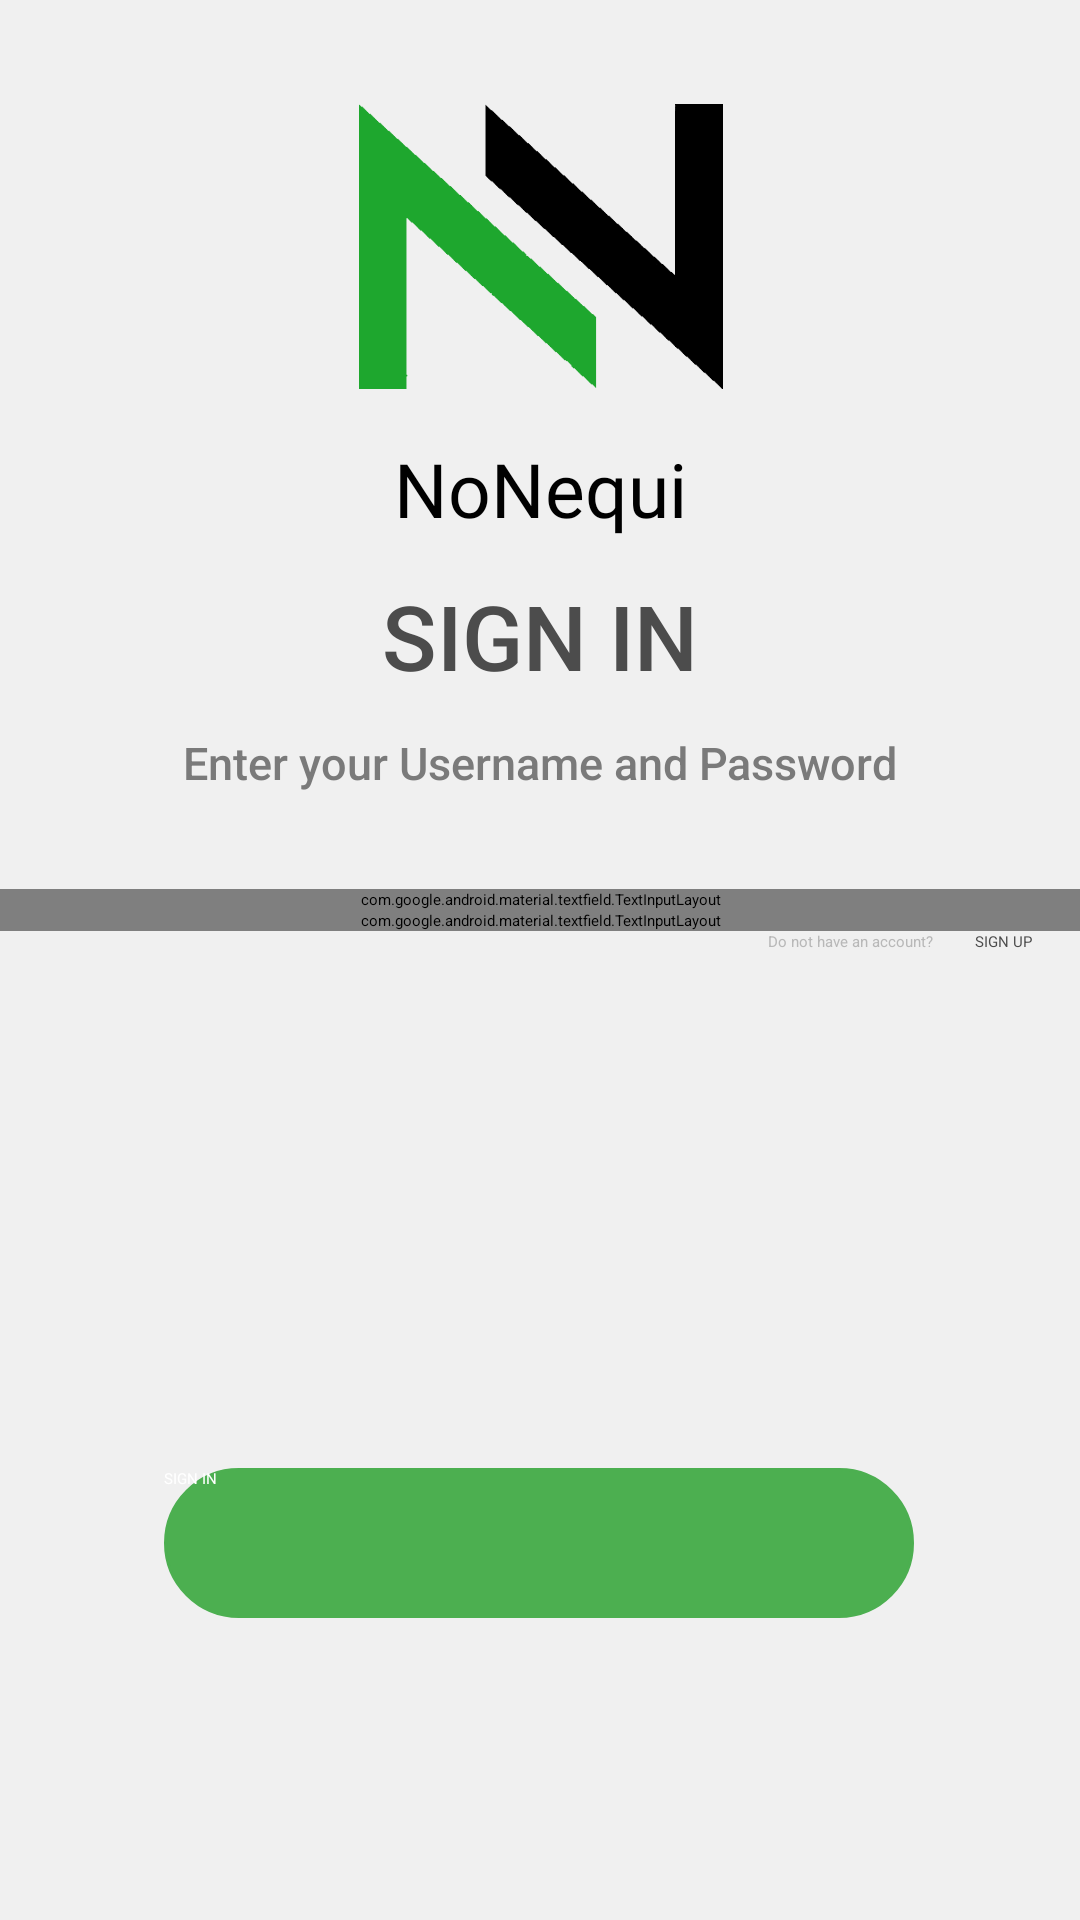

Reconstruct the res/layout file that produces this screen, plus the resources it refers to.
<!-- AndroidManifest.xml: application theme Theme.App.SplashScreen -->
<!-- res/layout/activity_sign_in.xml -->
<?xml version="1.0" encoding="utf-8"?>
<ScrollView xmlns:tools="http://schemas.android.com/tools"
    android:layout_width="match_parent"
    android:layout_height="match_parent"
    xmlns:android="http://schemas.android.com/apk/res/android"
    xmlns:app="http://schemas.android.com/apk/res-auto"
    tools:context="Views.Login.SignIn"
    android:background="@color/backgroundColor"
    android:fillViewport="true">

    <androidx.constraintlayout.widget.ConstraintLayout
        android:id="@+id/constraint"
        android:layout_width="match_parent"
        android:layout_height="wrap_content">

        <ImageView
            android:id="@+id/logo"
            android:layout_width="124dp"
            android:layout_height="104dp"
            android:layout_marginTop="30dp"
            android:src="@mipmap/logo"
            app:layout_constraintEnd_toEndOf="parent"
            app:layout_constraintStart_toStartOf="parent"
            app:layout_constraintTop_toTopOf="parent" />


        <Button
            android:id="@+id/signInButtonSI"
            android:layout_width="250dp"
            android:layout_height="50dp"
            android:layout_marginBottom="40dp"
            android:layout_marginTop="15dp"
            android:background="@drawable/style_button_fill"
            android:text="@string/buttonLogin"
            android:textColor="@color/white"
            app:layout_constraintBottom_toBottomOf="parent"
            app:layout_constraintEnd_toEndOf="parent"
            app:layout_constraintHorizontal_bias="0.496"
            app:layout_constraintStart_toStartOf="parent"
            app:layout_constraintTop_toBottomOf="@+id/textView"
            app:layout_constraintVertical_bias="0.721" />

        <TextView
            android:id="@+id/subtitle"
            android:layout_width="wrap_content"
            android:layout_height="wrap_content"
            android:layout_marginTop="12dp"
            android:fontFamily="sans-serif-medium"
            android:text="@string/textSignIn"
            android:textColor="#7A7A7A"
            android:textSize="15sp"
            app:layout_constraintEnd_toEndOf="parent"
            app:layout_constraintStart_toStartOf="parent"
            app:layout_constraintTop_toBottomOf="@+id/titleText" />

        <com.google.android.material.textfield.TextInputLayout
            android:id="@+id/InputPassword"
            style="@style/Widget.MaterialComponents.TextInputLayout.OutlinedBox"
            android:layout_width="match_parent"
            android:layout_height="wrap_content"
            android:hint="@string/password"
            android:paddingHorizontal="20dp"
            android:textColorHint="#B8B8B8"
            app:endIconMode="password_toggle"
            app:errorEnabled="true"
            app:errorIconDrawable="@null"
            app:layout_constraintEnd_toEndOf="parent"
            app:layout_constraintHorizontal_bias="0.0"
            app:layout_constraintStart_toStartOf="parent"
            app:layout_constraintTop_toBottomOf="@+id/InputPhoneNumber"
            app:startIconDrawable="@drawable/ic_baseline_lock_24">

            <com.google.android.material.textfield.TextInputEditText
                android:layout_width="match_parent"
                android:layout_height="match_parent"
                android:layout_marginTop="108dp"
                android:inputType="textPassword"
                android:maxLines="1"
                app:layout_constraintTop_toBottomOf="@+id/subtitle"
                tools:ignore="TouchTargetSizeCheck,SpeakableTextPresentCheck"
                tools:layout_editor_absoluteX="20dp" />
        </com.google.android.material.textfield.TextInputLayout>

        <TextView
            android:id="@+id/titleText"
            android:layout_width="wrap_content"
            android:layout_height="wrap_content"
            android:layout_marginTop="12dp"
            android:fontFamily="sans-serif-medium"
            android:text="@string/signInTitle"
            android:textColor="#4C4C4C"
            android:textSize="30sp"
            app:layout_constraintEnd_toEndOf="parent"
            app:layout_constraintStart_toStartOf="parent"
            app:layout_constraintTop_toBottomOf="@+id/appName" />

        <com.google.android.material.textfield.TextInputLayout
            android:id="@+id/InputPhoneNumber"
            style="@style/Widget.MaterialComponents.TextInputLayout.OutlinedBox"
            android:layout_width="match_parent"
            android:layout_height="wrap_content"
            android:hint="@string/phone_number"
            android:paddingHorizontal="20dp"
            android:layout_marginTop="32dp"
            android:textColorHint="#B8B8B8"
            app:errorEnabled="true"
            app:layout_constraintEnd_toEndOf="parent"
            app:layout_constraintHorizontal_bias="0.0"
            app:layout_constraintStart_toStartOf="parent"
            app:layout_constraintTop_toBottomOf="@+id/subtitle"
            app:startIconDrawable="@android:drawable/stat_sys_phone_call">

            <com.google.android.material.textfield.TextInputEditText
                android:layout_width="match_parent"
                android:layout_height="match_parent"
                android:layout_marginTop="24dp"
                android:inputType="number"
                android:minHeight="48dp"
                android:maxLength="10"
                android:maxLines="1"
                app:layout_constraintTop_toBottomOf="@+id/subtitle"
                tools:ignore="SpeakableTextPresentCheck"
                tools:layout_editor_absoluteX="20dp" />
        </com.google.android.material.textfield.TextInputLayout>

        <TextView
            android:id="@+id/appName"
            android:layout_width="wrap_content"
            android:layout_height="wrap_content"
            android:layout_marginTop="12dp"
            android:fontFamily="@font/techno_hideo"
            android:text="@string/nameIcon"
            android:textAlignment="center"
            android:textColor="@color/black"
            android:textSize="25sp"
            app:layout_constraintEnd_toEndOf="parent"
            app:layout_constraintStart_toStartOf="parent"
            app:layout_constraintTop_toBottomOf="@+id/logo" />

        <TextView
            android:id="@+id/textView"
            android:layout_width="wrap_content"
            android:layout_height="wrap_content"
            android:layout_marginStart="164dp"
            android:layout_marginEnd="14dp"
            android:text="@string/dontHaveAccount"
            android:textColor="#B8B8B8"
            app:layout_constraintEnd_toStartOf="@+id/signUpClickableText"
            app:layout_constraintHorizontal_bias="1.0"
            app:layout_constraintStart_toStartOf="parent"
            app:layout_constraintTop_toBottomOf="@+id/InputPassword" />

        <TextView
            android:id="@+id/signUpClickableText"
            android:layout_width="wrap_content"
            android:layout_height="wrap_content"
            android:layout_marginEnd="16dp"
            android:clickable="true"
            android:focusable="true"
            android:minHeight="48dp"
            android:text="@string/signUpTitle"
            android:textColor="#4C4C4C"
            app:layout_constraintBaseline_toBaselineOf="@+id/textView"
            app:layout_constraintEnd_toEndOf="parent" />


    </androidx.constraintlayout.widget.ConstraintLayout>
</ScrollView>
<!-- resources referenced by this layout -->
<resources>
  <color name="backgroundColor">#F0F0F0</color>
  <color name="black">#FF000000</color>
  <color name="white">#FFFFFFFF</color>
  <!-- drawable style_button_fill (drawable) -->
  <?xml version="1.0" encoding="utf-8"?>
  <selector xmlns:android="http://schemas.android.com/apk/res/android">
  
      <item android:state_pressed="false">
          <shape android:shape="rectangle">
              <corners android:radius="100dp"/>
              <solid android:color="@color/primary" />
              <stroke android:width="1dp" android:color="@color/primary"/>
          </shape>
      </item>
  
      <item android:state_pressed="true">
          <shape android:shape="rectangle">
              <corners android:radius="100dp"/>
              <solid android:color="@color/primaryD"/>
              <stroke android:width="1dp" android:color="@color/primaryD"/>
          </shape>
      </item>
  </selector>
  <!-- mipmap logo: png bitmap (mipmap-xhdpi, 34454 bytes) -->
  <string name="buttonLogin">SIGN IN</string>
  <string name="dontHaveAccount">Do not have an account?</string>
  <string name="nameIcon">NoNequi</string>
  <string name="password">Password</string>
  <string name="phone_number">Phone number</string>
  <string name="signInTitle">SIGN IN </string>
  <string name="signUpTitle">SIGN UP</string>
  <string name="textSignIn">Enter your Username and Password</string>
  <style name="Theme.App.SplashScreen" parent="Theme.SplashScreen">
          <item name="windowSplashScreenBackground">@color/backgroundColor</item>
          <item name="windowSplashScreenAnimatedIcon">@drawable/logo_splash</item>
          <item name="windowSplashScreenAnimationDuration">1000</item>
          <item name="postSplashScreenTheme">@style/Theme.NoNequi</item>
          <item name="android:windowSplashScreenBrandingImage" tools:targetApi="s">@drawable/branded_image</item>
      </style>
  <color name="primary">#4caf50</color>
  <color name="primaryD">#087f23</color>
  <!-- drawable logo_splash: png bitmap (drawable, 6720 bytes) -->
  <style name="Theme.NoNequi" parent="Theme.MaterialComponents.DayNight.NoActionBar">
          
          <item name="colorPrimary">@color/primary</item>
          <item name="colorPrimaryVariant">@color/primaryD</item>
          <item name="colorOnPrimary">@color/white</item>
          
          <item name="colorSecondary">@color/primary</item>
          <item name="colorSecondaryVariant">@color/primaryL</item>
          <item name="colorOnSecondary">@color/black</item>
          
          <item name="android:statusBarColor">@color/toolBarColor</item>
          <item name="statusBarForeground">@color/black</item>
          
      </style>
  <!-- drawable branded_image: png bitmap (drawable, 780 bytes) -->
  <color name="primaryL">#80e27e</color>
  <color name="toolBarColor">#EDEDED</color>
</resources>
